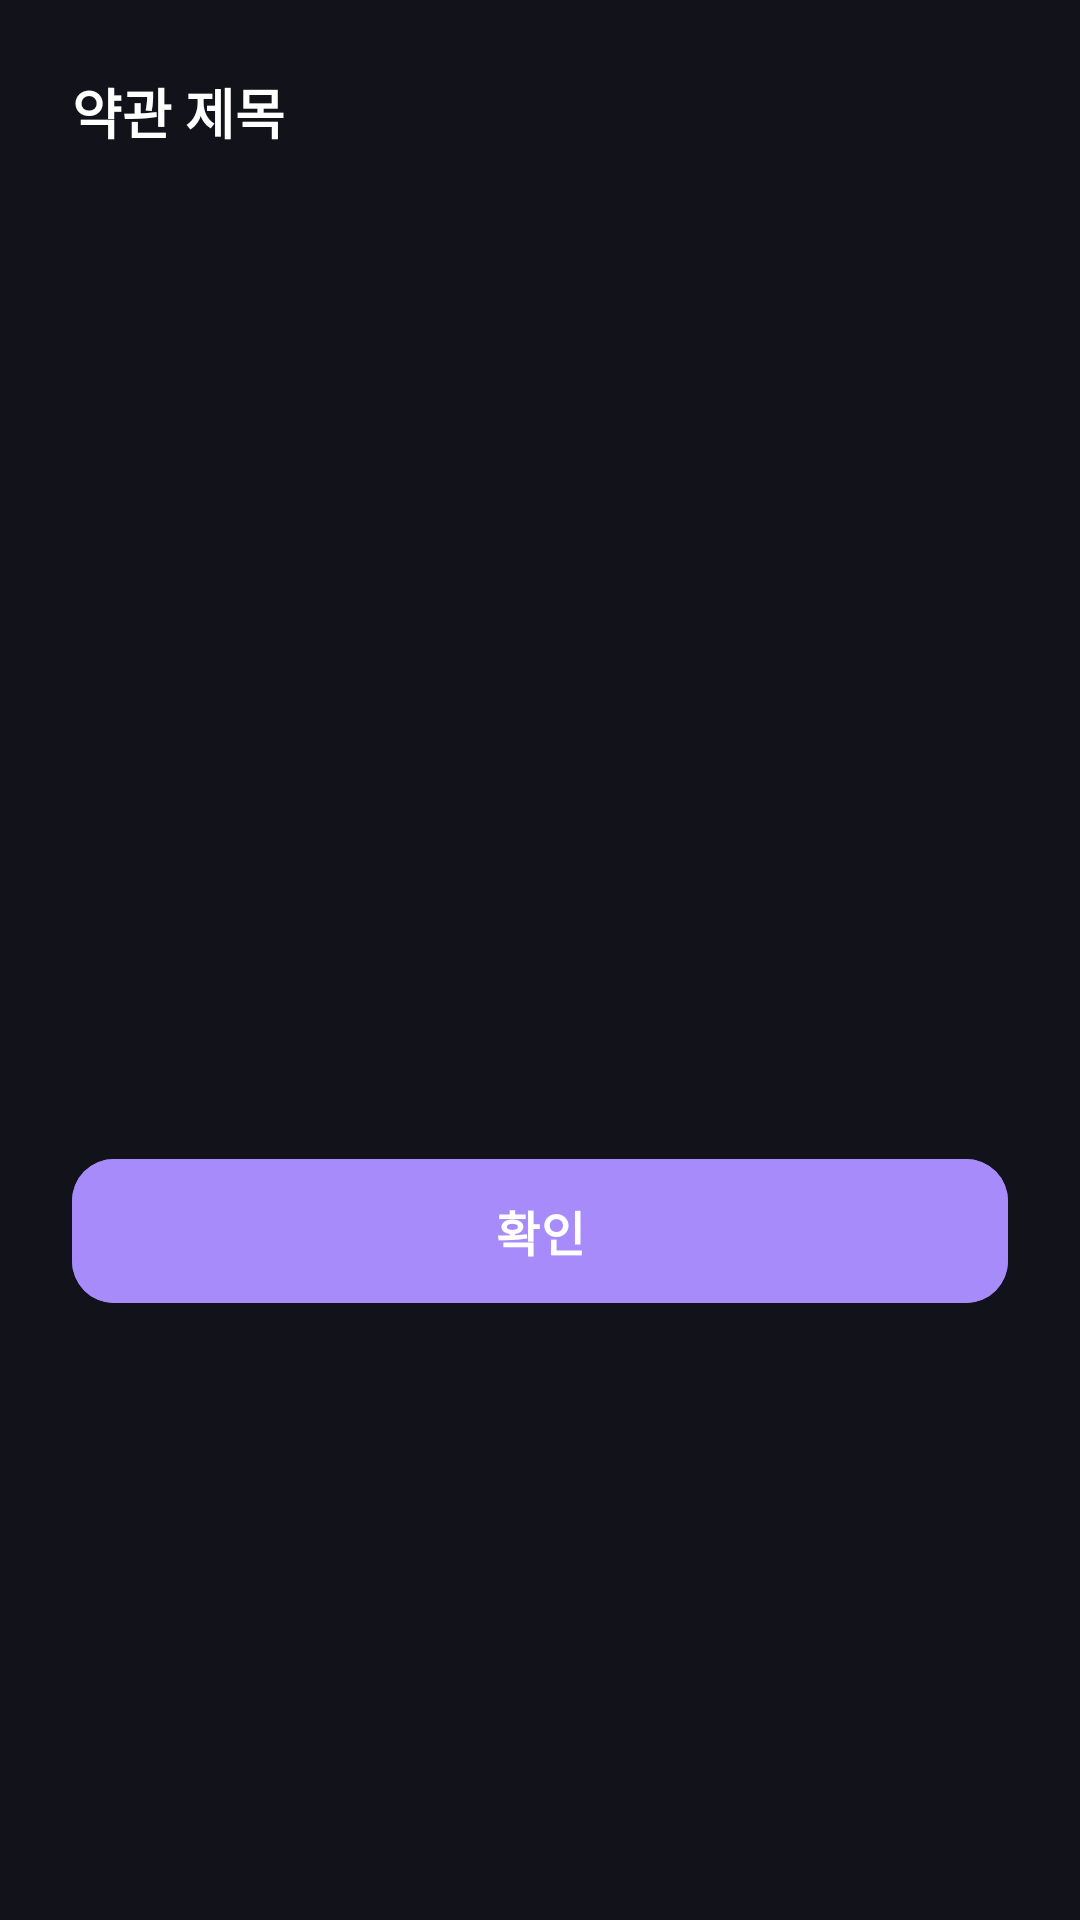

Android layout source for this screen:
<!-- AndroidManifest.xml: application theme Theme.CrocodileDetector -->
<!-- res/layout/layout_bottom_sheet_terms.xml -->
<?xml version="1.0" encoding="utf-8"?>
<LinearLayout xmlns:android="http://schemas.android.com/apk/res/android"
    android:layout_width="match_parent"
    android:layout_height="match_parent"
    android:background="#12121A"
    android:orientation="vertical"
    android:padding="24dp">

    <TextView
        android:id="@+id/tvSheetTitle"
        android:layout_width="match_parent"
        android:layout_height="wrap_content"
        android:text="약관 제목"
        android:textColor="#FFFFFF"
        android:textSize="18sp"
        android:textStyle="bold"
        android:layout_marginBottom="16dp" />

    <ScrollView
        android:layout_width="match_parent"
        android:layout_height="300dp"
        android:fadeScrollbars="false">

        <TextView
            android:id="@+id/tvSheetContent"
            android:layout_width="match_parent"
            android:layout_height="wrap_content"
            android:textColor="#BBBBBB"
            android:textSize="14sp"
            android:lineSpacingExtra="4dp" />
    </ScrollView>

    <com.google.android.material.button.MaterialButton
        android:id="@+id/btnSheetClose"
        android:layout_width="match_parent"
        android:layout_height="56dp"
        android:layout_marginTop="16dp"
        android:text="확인"
        android:textSize="16sp"
        android:textStyle="bold"
        android:textColor="#FFFFFF"
        android:backgroundTint="#A78BFA"
        app:cornerRadius="14dp"
        xmlns:app="http://schemas.android.com/apk/res-auto"/>

</LinearLayout>
<!-- resources referenced by this layout -->
<resources>
  <style name="Theme.CrocodileDetector" parent="Base.Theme.CrocodileDetector" />
  <style name="Base.Theme.CrocodileDetector" parent="Theme.Material3.DayNight.NoActionBar">
          
          
      </style>
</resources>
